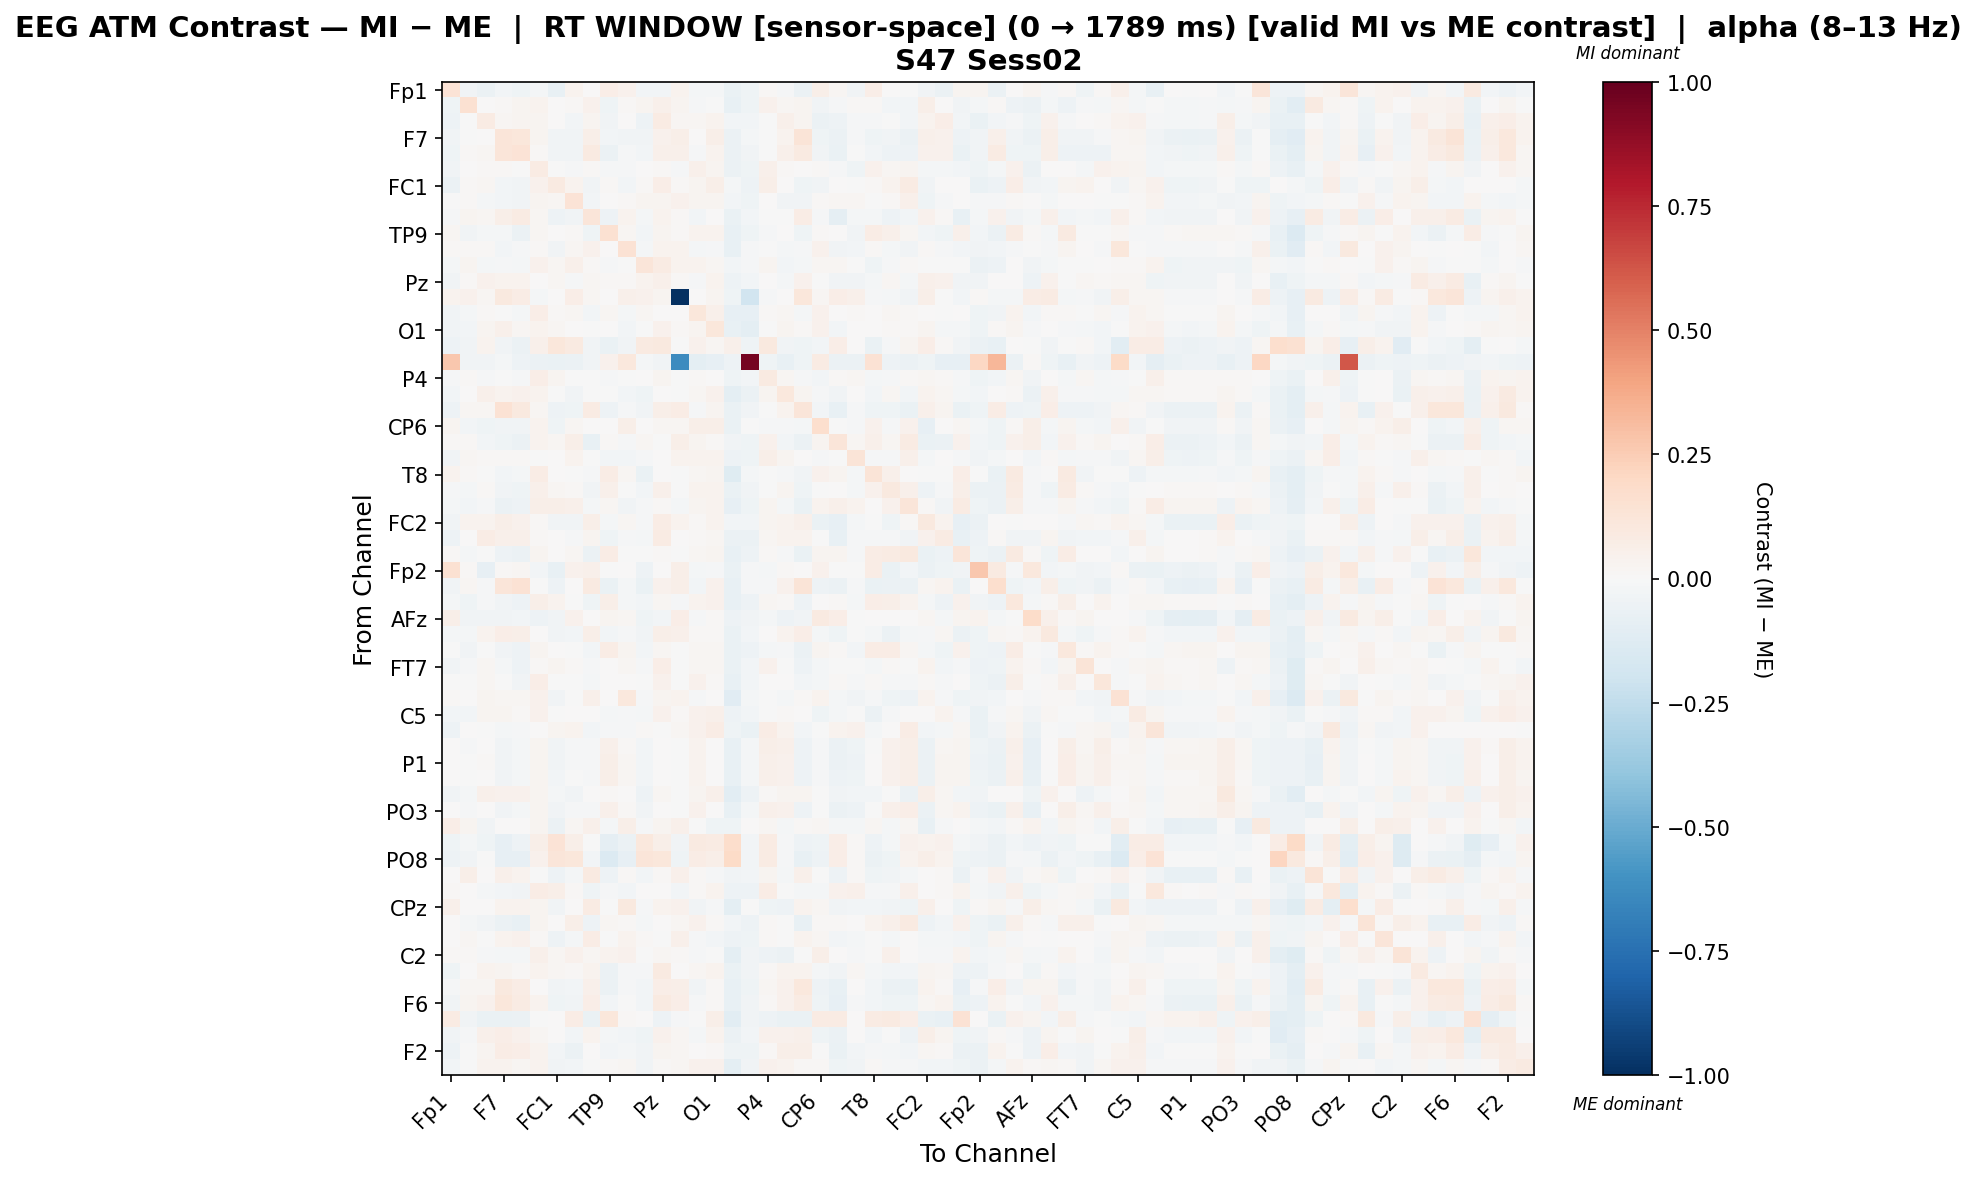

The data file committed next to this chart (first rows):
, Fp1, Fz, F3, F7, FT9, FC5, FC1, C3, T7, TP9, CP5, CP1, Pz, P3, P7, O1, Oz, O2, P4, P8, TP10, CP6, CP2
Fp1, 0.1367, -0.03647, -0.06024, -0.02984, -0.04102, -0.01597, -0.07371, 0.03552, 0.001315, 0.06481, 0.04675, -0.02508, -0.0267, 0.03738, -0.02334, -0.02119, -0.06393, -0.04011, 0.01263, -0.015, -0.0602, 0.05877, 0.01662
Fz, -0.04337, 0.15, 0.001952, 0.01016, 0.02517, 0.03813, 0.007221, 0.01028, 0.04321, -0.04262, 0.01514, 0.03099, 0.05289, 0.02746, -0.008616, -0.0001815, -0.07518, -0.0393, 0.04434, 0.01854, 0.02939, -0.0356, -0.01409
F3, -0.05289, -0.00441, 0.08405, 0.0203, 0.02436, 0.02954, 0.005047, -0.02831, 0.02771, -0.03133, 0.003262, -0.04693, 0.07983, 0.01662, 0.01722, 0.03811, -0.02863, -0.02562, -0.005854, 0.05024, 0.02368, -0.05992, -0.05465
F7, -0.03688, -0.00666, 0.006959, 0.1197, 0.11, 0.02422, -0.03631, -0.03133, 0.0585, -0.02673, -0.03263, -0.03365, 0.04664, 0.05824, 0.002947, 0.0596, -0.05786, -0.01776, -0.0001052, 0.03648, 0.1259, -0.04581, -0.06217
FT9, -0.04351, 0.01548, 0.022, 0.1219, 0.14, 0.008997, -0.03769, -0.03867, 0.09016, -0.05752, -0.01561, -0.02941, 0.05206, 0.04892, -0.01476, 0.03202, -0.06241, -0.03802, -0.004112, 0.04952, 0.08922, -0.03797, -0.06968
FC5, -0.03328, 0.002439, 0.01323, 0.01282, -0.005186, 0.07898, -0.004432, -0.009035, 0.009892, -0.01171, -0.009089, 0.000689, 0.01496, -0.01062, 0.05102, 0.02925, -0.05776, -0.04433, 0.04858, 0.01336, 0.005018, 0.008475, -0.01284
FC1, -0.05569, 0.01536, 0.01994, -0.02854, -0.03223, 0.04329, 0.09197, 0.0369, -0.03631, 0.01327, -0.02986, 0.0103, 0.0644, 0.01409, 0.03122, 0.05724, -0.01648, -0.05128, 0.05504, 0.003105, -0.04106, -0.03688, 0.002509
C3, -0.0006994, 0.009327, -0.01716, -0.02633, -0.03559, 0.02581, 0.01912, 0.1338, -0.02789, 0.00436, 0.01166, 0.02414, 0.02397, 0.04253, 0.02878, 0.02941, -0.02542, -0.04139, 0.007287, -0.03183, -0.03469, 0.008143, 0.02279
T7, -0.01472, 0.02842, 0.02009, 0.05979, 0.07893, 0.01814, -0.04829, -0.03559, 0.1185, -0.04825, 0.03478, -0.01839, 0.03445, 0.01144, -0.02618, 0.005024, -0.06943, -0.02618, -0.003082, -0.00187, 0.07109, -0.01126, -0.09272
TP9, 0.01963, -0.03343, -0.01959, -0.02247, -0.05508, 0.01917, 0.001167, 0.008678, -0.04295, 0.1526, 0.01756, -0.0291, 0.03057, 0.01208, 0.03381, 0.03407, -0.07676, -0.04484, -0.009369, 0.002736, -0.04631, 0.01135, 0.0004992
CP5, 0.01547, 0.01538, 0.008571, -0.02575, -0.01208, 0.01077, -0.03754, 0.01759, 0.04598, 0.004842, 0.1439, -0.02225, 0.03129, 0.03654, -0.01638, -0.01447, -0.07578, -0.01517, -0.001246, -0.02071, -0.01338, 0.04541, -0.03543
CP1, -0.02066, 0.02695, -0.02125, -0.01192, -0.01626, 0.04584, 0.01867, 0.05239, 0.01047, -0.01478, -0.001828, 0.1229, 0.08075, 0.03628, 0.03791, 0.01714, -0.02866, -0.01167, 0.03039, -0.0283, -0.02245, 0.02032, 0.01615
Pz, -0.03498, 0.009644, 0.04379, 0.03135, 0.03258, 0.00428, 0.01851, -0.01191, 0.01656, 0.0102, 0.01055, 0.03306, 0.04855, 0.01038, -0.01117, 0.03458, -0.04902, -0.02968, 0.003358, -0.01603, 0.04046, -0.003087, -0.03457
P3, 0.03686, 0.04665, 0.02143, 0.09652, 0.07757, -0.01903, 0.001667, 0.06305, 0.01944, 0.006073, 0.05428, 0.03932, 0.02667, -1.0, 0.003723, 0.02927, -0.04075, -0.1936, -0.01107, 0.003889, 0.1104, 0.01808, 0.06966
P7, -0.03297, -0.01737, 0.01506, -4.951126141233995e-05, -0.01919, 0.06921, 0.009761, 0.02147, -0.02871, 0.02065, -0.02175, 0.01703, 0.006696, 0.002032, 0.1161, 0.05392, -0.0812, -0.07832, 0.01256, 0.01603, -0.01687, 0.0398, 0.002229
O1, -0.03848, -0.02523, 0.02432, 0.0531, 0.01768, 0.03457, 0.02168, 0.005136, -0.001769, 0.003285, -0.02635, -0.005241, 0.03977, 0.01057, 0.02783, 0.1167, -0.07798, -0.09511, -0.004228, 0.02729, 0.0119, 0.04092, -0.02967
Oz, -0.04931, -0.03374, 0.03495, -0.03418, -0.05519, 0.05386, 0.1102, 0.08756, -0.0318, -0.06911, -0.03581, 0.09237, 0.09743, -0.007278, 0.04331, 0.01905, 0.04872, -0.04108, 0.09532, -0.03648, -0.04598, -0.02982, 0.0638
O2, 0.2668, -0.03766, -0.0315, -0.02028, -0.04707, -0.05793, -0.06879, -0.06155, -0.03512, 0.0405, 0.1046, -0.01847, -0.03222, -0.6293, -0.09848, -0.08581, -0.04779, 0.9581, -0.04019, -0.0706, -0.04381, 0.08171, -0.05866
P4, -0.01192, 0.008592, -0.01271, -0.001115, -0.01319, 0.06347, 0.0245, -0.004288, -0.007739, -0.01523, -0.005781, 0.0006645, 0.02367, -0.005675, 0.01035, 0.007098, -0.044, -0.03072, 0.08735, 0.01702, -0.01425, -0.02417, 0.01254
P8, -0.0312, 0.005454, 0.04954, 0.03691, 0.04604, 0.03886, -0.006195, -0.03542, -0.002389, -0.002228, -0.02346, -0.04109, 0.001568, -0.00273, 0.02286, 0.04439, -0.1015, -0.05913, 0.02452, 0.1066, 0.03093, -0.01271, -0.0367
TP10, -0.04833, 0.02154, 0.02084, 0.1439, 0.09558, 0.01906, -0.04922, -0.03981, 0.07949, -0.04737, -0.01401, -0.03852, 0.05972, 0.0717, -0.008638, 0.03108, -0.06409, -0.03542, -0.006234, 0.03836, 0.1231, -0.02545, -0.07384
CP6, 0.02957, -0.02566, -0.04588, -0.03503, -0.03716, 0.03434, -0.04511, 0.01787, 0.006736, 0.002321, 0.05741, 0.003479, 0.01594, 0.0168, 0.05661, 0.05652, -0.06603, -0.002508, -0.01488, -0.01046, -0.02318, 0.1686, -0.005265
CP2, 0.01465, 0.01073, -0.02919, -0.04305, -0.0548, 0.03364, 0.01935, 0.06089, -0.07736, 0.01559, -0.01229, 0.02289, -0.00355, 0.05967, 0.03059, 0.01127, -0.03828, -0.04277, 0.04251, -0.02419, -0.05546, 0.02408, 0.1238
Cz, -0.03356, 0.01805, 0.008203, 0.01008, 0.009501, -7.473087187922592e-06, 0.0003988, 0.03863, -0.007278, -0.02413, -0.02766, -0.01312, 0.006202, 0.03899, 0.03188, 0.03822, -0.05121, -0.04313, 0.05911, 0.02893, 0.00196, -0.01557, -0.0004611
T8, 0.03892, 0.0138, -0.001267, -0.02953, -0.01889, 0.07379, 0.00346, -0.001903, -0.01055, 0.07475, 0.01794, -0.06415, 0.003533, -0.006651, 0.01695, 0.0287, -0.1184, -0.01917, -0.004327, -0.01146, -0.03682, 0.0445, 0.02936
FT10, -0.01539, -0.01845, 0.01086, -0.03311, -0.04538, 0.05375, 0.02194, 0.0137, -0.03651, 0.05466, -0.007384, -0.02781, 0.04762, -0.004748, 0.0316, 0.03477, -0.06527, -0.036, -0.001178, 0.02374, -0.03954, -0.005291, 0.001428
FC6, -0.01803, -0.02802, -0.01394, -0.05509, -0.04918, 0.05494, 0.05613, 0.05137, -0.02305, 0.01755, -0.0332, -0.01082, 0.0109, -0.01898, 0.02634, 0.03726, -0.08126, -0.04671, 0.02839, -0.02081, -0.06663, 0.03852, 0.0497
FC2, -0.03157, 0.03173, 0.03283, 0.05639, 0.04633, 0.008158, -0.03865, -0.03806, 0.0603, -0.02269, 0.01776, -0.01528, 0.07466, 0.03626, 0.008319, 0.0385, -0.03115, -0.02931, 0.02823, 0.03437, 0.04891, -0.06589, -0.0806
F4, -0.05414, 0.00344, 0.07496, 0.05098, 0.04953, 0.009297, 0.001171, -0.009428, 0.02559, -0.04514, -0.01475, -0.01586, 0.08494, 0.006836, 0.01129, 0.01765, -0.05603, -0.06219, 0.02236, 0.03229, 0.03857, -0.002164, -0.07504
F8, 0.01048, -0.0181, -0.004056, -0.04713, -0.06185, 0.02522, 0.006624, 0.02041, -0.05736, 0.07181, -0.006095, -0.004952, 0.007994, -0.003624, 0.02254, 0.02406, -0.0711, -0.05447, 0.009443, -0.01105, -0.06295, 0.02666, 0.02607
Fp2, 0.1523, 0.01045, -0.07921, 0.01432, 0.01852, -0.02633, -0.0774, 0.04298, 0.05321, -0.003256, 0.007539, -0.04836, 0.004898, 0.05683, -0.01697, -0.008435, -0.06742, -0.01562, -0.02236, 0.01076, 0.0002124, 0.04296, -0.006481
AF7, -0.03834, 0.02166, -0.01366, 0.122, 0.145, -0.003074, -0.05014, 0.003507, 0.0883, -0.06404, -0.01908, -0.06448, 0.04442, 0.05597, -0.02399, 0.04376, -0.07641, -0.01203, -0.009193, 0.0437, 0.1317, -0.04882, -0.05965
AF3, -0.01576, -0.04346, -0.015, -0.03306, -0.04697, 0.06001, 0.03131, -0.005349, -0.03955, 0.05637, -0.02311, -0.0276, 0.02334, -0.0114, 0.03267, 0.04168, -0.07418, -0.04926, 0.01782, 0.01091, -0.04994, 0.004325, 0.009738
AFz, 0.05895, -0.03773, -0.03575, -0.03643, -0.02951, -0.04946, -0.03286, 0.04274, 0.00391, 0.02997, 0.02239, -0.0407, -0.02444, 0.06972, -0.009037, 0.01405, -0.05081, -0.03664, -0.01948, -0.04952, -0.03163, 0.09026, 0.066
F1, -0.02177, -0.02166, 0.03893, 0.06338, 0.06151, 0.006293, -0.0387, -0.02578, 0.05675, -0.03073, -0.01344, -0.03607, 0.05614, 0.05143, 0.01275, 0.01547, -0.06801, -0.03085, 0.0009405, 0.03769, 0.06363, -0.02338, -0.04359
F5, -0.007208, -0.0361, -0.006108, -0.03436, -0.05166, 0.02681, 0.007475, -0.0007787, -0.02609, 0.07466, 0.02731, -0.02567, 0.02089, -0.007078, 0.02032, 0.01753, -0.06927, -0.054, -0.01581, -0.009457, -0.05477, 0.02694, 0.009555
FT7, -0.03526, -0.01425, 0.01942, -0.01739, -0.04814, 0.00927, 0.02614, 0.01095, -0.008977, 0.007742, 0.02248, -0.01306, 0.06385, -0.002853, 0.01847, 0.0165, -0.06723, -0.0287, 0.04119, -0.0001215, -0.04853, -0.01653, -0.0006799
FC3, -0.004547, -0.003965, 0.02163, -0.003119, -0.03652, 0.06862, -0.004864, -8.994558408490702e-05, -0.01799, 0.003507, 0.00559, -0.007778, 0.04016, -0.00776, 0.04051, 0.01197, -0.0767, -0.03038, 0.005199, 0.004072, -0.0299, -0.02124, 0.0124
C1, 0.01528, 0.007769, 0.02579, 0.01938, 0.02066, 0.04684, -0.03576, -0.002912, 0.05237, 0.002934, 0.1038, -0.00971, 0.02929, 0.03446, -0.01449, 0.005916, -0.11, -0.01618, -0.007579, -0.02141, 0.01358, 0.03756, -0.01693
C5, -0.03049, -0.03091, 0.02754, 0.02645, 0.01163, 0.04196, -0.001437, 0.005502, 0.003029, -0.01778, -0.01237, -0.01608, 0.04046, 0.01177, 0.03915, 0.0498, -0.05022, -0.02497, -0.004874, 0.01531, 0.006878, -0.04532, -0.01869
TP7, -0.04887, 0.00138, -0.001024, -0.02306, -0.01456, 0.004693, 0.02557, 0.03301, -0.02485, -0.008656, -0.01265, 0.01411, -0.004115, 0.01977, 0.03937, 0.07131, -0.04456, -0.06371, 0.07054, 0.03289, -0.02464, -0.002146, 0.03264
CP3, 0.006079, -0.008879, 0.006681, -0.0343, -0.01739, 0.02538, -0.03454, -0.01228, -0.009624, 0.0534, 0.01507, -0.03102, 0.002476, -0.002923, 0.03761, 0.007561, -0.07517, -0.02232, 0.05476, 0.04714, -0.04825, -0.009864, -0.05608
P1, 0.004691, -0.006397, 0.007914, -0.03509, -0.01825, 0.02717, -0.0346, -0.01269, -0.009552, 0.05586, 0.0209, -0.02865, 0.002465, -0.002917, 0.03517, 0.005822, -0.07468, -0.0211, 0.04995, 0.04671, -0.04878, -0.008743, -0.05774
P5, 0.005716, -0.00568, 0.007215, -0.03607, -0.0197, 0.02874, -0.02756, -0.003489, -0.01351, 0.05555, 0.01695, -0.02972, 0.002399, -0.002912, 0.03506, 0.00564, -0.07351, -0.02002, 0.05062, 0.04411, -0.04928, -0.01166, -0.04781
PO7, -0.03277, -0.02225, 0.05022, 0.03957, 0.04394, 0.027, -0.01961, -0.03525, 0.004976, 0.01277, 0.003135, -0.04935, 0.0203, -0.000832, 0.02627, 0.05338, -0.1033, -0.05048, 0.01205, 0.02885, 0.02511, -0.000109, -0.03649
PO3, 0.003223, -0.008988, 0.004826, -0.03524, -0.01874, 0.02591, -0.03796, -0.01093, -0.01149, 0.05331, 0.01433, -0.03268, 0.005299, -0.002914, 0.04345, 0.00674, -0.07448, -0.0206, 0.05386, 0.04584, -0.04886, -0.004278, -0.05646
POz, 0.06444, 0.02407, -0.03287, 0.001599, 0.000102, 0.03074, -0.06206, 0.0214, 0.05388, -0.01681, 0.05844, -0.009399, 0.02346, 0.05011, -0.007634, -0.03953, -0.04484, 0.007231, 0.01731, -0.02193, 0.01229, 0.0189, -0.02088
PO4, -0.03979, -0.02203, -0.04367, -0.07896, -0.05457, 0.05655, 0.1335, 0.06124, -0.003298, -0.08995, -0.05639, 0.1032, 0.06138, -0.03417, 0.09239, 0.08291, 0.1751, -0.02507, 0.08015, -0.01271, -0.054, -0.0432, 0.06526
PO8, -0.05003, -0.03698, -0.005972, -0.08091, -0.07963, 0.04655, 0.1227, 0.1118, -0.02766, -0.1379, -0.08069, 0.1232, 0.1142, -0.0395, 0.07276, 0.06157, 0.1906, -0.02746, 0.08023, -0.009891, -0.07788, -0.04725, 0.06595
P6, 0.00138, 0.06179, 0.003522, 0.05076, 0.03816, -0.0001881, -0.054, -0.01624, 0.08812, -0.04734, 0.009551, -0.02677, 0.0137, 0.05421, 0.01031, -0.01194, -0.03689, -0.02997, 0.02384, -0.01752, 0.05309, -0.002694, -0.05143
P2, 0.01119, 0.00761, -0.02103, -0.03016, -0.03224, 0.07202, 0.05514, 0.009949, -0.04, -0.01191, -0.02749, 0.001518, 0.002938, -0.03054, 0.01556, 0.03619, -0.05143, -0.0499, 0.07379, -3.606478230176108e-05, -0.02186, -0.02096, 0.04675
CPz, 0.05351, 0.005429, 0.0003869, 0.03337, 0.03301, 0.02765, -0.03476, 0.002472, 0.08388, -0.003372, 0.09877, -0.01326, 0.03126, 0.04039, -0.03528, -0.009612, -0.0957, -0.005269, -0.04638, -0.049, 0.03553, 0.01606, -0.03513
TP8, 0.00277, -0.01877, -0.03714, -0.06034, -0.07807, 0.02379, 0.002969, 0.05658, -0.04947, 0.02242, 0.01561, -0.01898, 0.006967, 0.01649, 0.042, 0.01486, -0.03114, -0.04813, 0.01156, -0.001658, -0.0756, 0.01418, 0.0138
C6, 0.001586, 0.02322, -0.005991, 0.03727, 0.03987, 0.0115, -0.05217, -0.01758, 0.0707, -0.004222, 0.0372, 0.01075, -0.005781, 0.04798, -0.009111, -0.02999, -0.04709, -0.03909, 0.0127, -0.002901, 0.0375, 0.02179, -0.02828
C2, 0.008988, 0.009934, -0.009768, -0.02235, -0.02199, 0.05293, 0.02077, 0.03998, 0.01927, 0.03416, 0.04169, -0.003439, 0.02149, 0.007946, -0.01453, -0.003796, -0.1014, -0.03311, -0.04688, -0.05604, -0.001, 0.0617, 0.004346
FC4, -0.0407, 0.004689, 0.03346, 0.02369, 0.01528, 0.03135, 0.02097, 0.008816, 0.03401, -0.0555, -0.0118, -0.008025, 0.08646, 0.0005026, 0.01694, 0.03453, -0.06286, -0.03793, 0.01111, 0.03549, 0.03543, -0.02127, -0.03214
FT8, -0.01142, 0.02302, 0.0232, 0.09828, 0.07619, 0.0009642, -0.03164, -0.02951, 0.05223, -0.0625, -0.008768, -0.02473, 0.06893, 0.05911, -0.03737, 0.01348, -0.07316, -0.04034, 0.01767, 0.04532, 0.1051, -0.0477, -0.07071
F6, -0.0329, 0.02375, 0.03937, 0.1123, 0.0797, 0.03534, -0.03932, -0.03709, 0.0684, -0.03067, -0.003921, -0.02688, 0.09161, 0.06534, -0.0117, 0.01462, -0.07083, -0.03778, 0.01449, 0.04251, 0.08234, -0.04174, -0.07894
AF8, 0.08037, -0.0385, -0.06943, -0.06556, -0.06129, -0.00214, 0.007183, 0.07448, -0.06828, 0.1169, 0.01287, 0.002446, -0.05171, -0.01499, -0.004305, 0.05505, -0.1077, -0.03544, -0.05256, -0.06724, -0.0628, 0.08232, 0.08438
AF4, -0.03454, -0.01278, 0.04952, 0.06726, 0.04676, 0.02137, 0.001173, -0.02405, 0.03482, -0.02042, -0.03107, -0.04066, 0.04373, 0.01789, -0.02286, 0.03176, -0.0606, -0.02777, 0.03988, 0.03997, 0.05055, -0.04659, -0.05984
... 2 more rows
